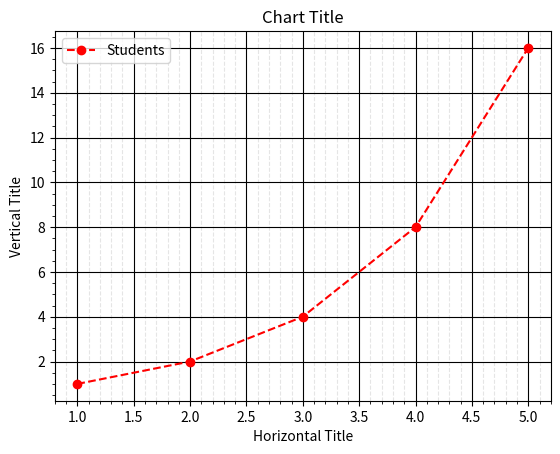

Recreate this plot in Python.
import matplotlib.pyplot as plt

x1 = [1,2,3,4,5]
y1 = [1,2,4,8,16]

colors = ['green', 'red', 'pink', 'orange', 'yellow']

plt.plot(x1,y1,'ro--',label= 'Students')
plt.title('Chart Title')
plt.xlabel('Horizontal Title')
plt.ylabel('Vertical Title')
plt.legend(loc='best')
plt.grid(which= 'major',linestyle = '-',color= 'black')
plt.minorticks_on()
plt.grid(axis = 'x' ,which= 'minor',linestyle= '--',color= 'grey',alpha = 0.2)
plt.show()